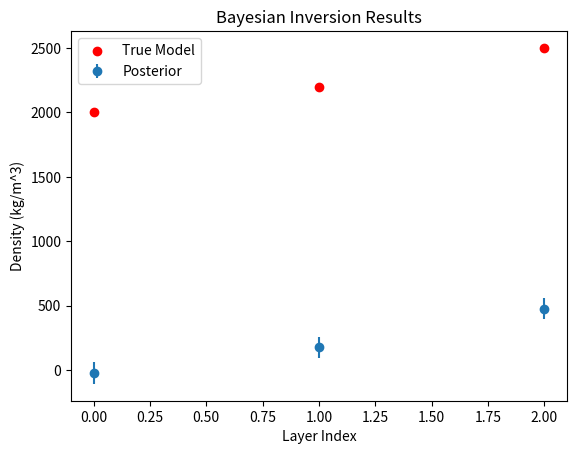

Reproduce this figure in Python.
import numpy as np
import matplotlib.pyplot as plt
from scipy.stats import multivariate_normal

# Define the forward gravity model
def forward_model(density_model, depths, gravitational_constant=6.67430e-11):
    """
    Computes gravity anomaly from a simple density model.

    Parameters:
        density_model (np.array): Subsurface density distribution (kg/m^3).
        depths (np.array): Depths of the density layers (m).
        gravitational_constant (float): Gravitational constant (default: 6.67430e-11).

    Returns:
        np.array: Gravity anomalies at the surface.
    """
    return gravitational_constant * np.sum(density_model / depths**2)

# Generate synthetic data
def generate_synthetic_data(true_density_model, depths, noise_std=1e-6):
    """
    Generate synthetic gravity anomaly data for a given density model.

    Parameters:
        true_density_model (np.array): True subsurface density distribution.
        depths (np.array): Depths of the density layers.
        noise_std (float): Standard deviation of noise.

    Returns:
        np.array: Observed gravity anomalies.
    """
    true_anomaly = forward_model(true_density_model, depths)
    noise = np.random.normal(0, noise_std, len(depths))
    return true_anomaly + noise

# Bayesian Inversion
def bayesian_inversion(observed_data, depths, prior_mean, prior_covariance, noise_std):
    """
    Perform Bayesian inversion to estimate the density model.

    Parameters:
        observed_data (np.array): Observed gravity anomaly data.
        depths (np.array): Depths of the density layers.
        prior_mean (np.array): Mean of the prior distribution for the density model.
        prior_covariance (np.array): Covariance of the prior distribution.
        noise_std (float): Standard deviation of the noise in observations.

    Returns:
        np.array, np.array: Posterior mean and covariance.
    """
    # Construct the sensitivity matrix (Jacobian)
    sensitivity_matrix = -2 * (1/depths**3)

    # Compute the noise covariance matrix
    noise_covariance = np.eye(len(observed_data)) * noise_std**2

    # Posterior covariance
    posterior_covariance = np.linalg.inv(
        np.linalg.inv(prior_covariance) + 
        sensitivity_matrix.T @ np.linalg.inv(noise_covariance) @ sensitivity_matrix
    )

    # Posterior mean
    posterior_mean = posterior_covariance @ (
        np.linalg.inv(prior_covariance) @ prior_mean +
        sensitivity_matrix.T @ np.linalg.inv(noise_covariance) @ observed_data
    )

    return posterior_mean, posterior_covariance

# Example Usage
if __name__ == "__main__":
    # True model parameters
    true_density_model = np.array([2000, 2200, 2500])  # Density in kg/m^3
    depths = np.array([500, 1000, 1500])  # Depths in meters

    # Generate synthetic data
    observed_data = generate_synthetic_data(true_density_model, depths)

    # Define prior distribution
    prior_mean = np.array([1800, 2000, 2300])
    prior_covariance = np.eye(len(prior_mean)) * 100**2

    # Perform Bayesian inversion
    posterior_mean, posterior_covariance = bayesian_inversion(
        observed_data, depths, prior_mean, prior_covariance, noise_std=1e-6
    )

    # Output results
    print("Observed Data:", observed_data)
    print("Posterior Mean:", posterior_mean)
    print("Posterior Covariance:", posterior_covariance)

    # Plot results
    plt.errorbar(range(len(posterior_mean)), posterior_mean, 
                 yerr=np.sqrt(np.diag(posterior_covariance)), fmt='o', label='Posterior')
    plt.scatter(range(len(true_density_model)), true_density_model, color='red', label='True Model')
    plt.legend()
    plt.xlabel('Layer Index')
    plt.ylabel('Density (kg/m^3)')
    plt.title('Bayesian Inversion Results')
    plt.show()
